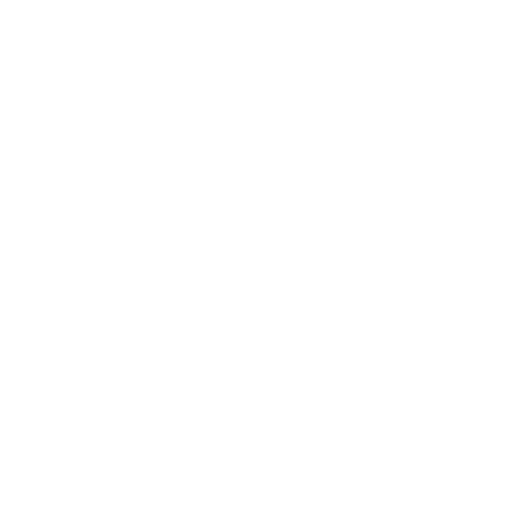
t = 0.00 s
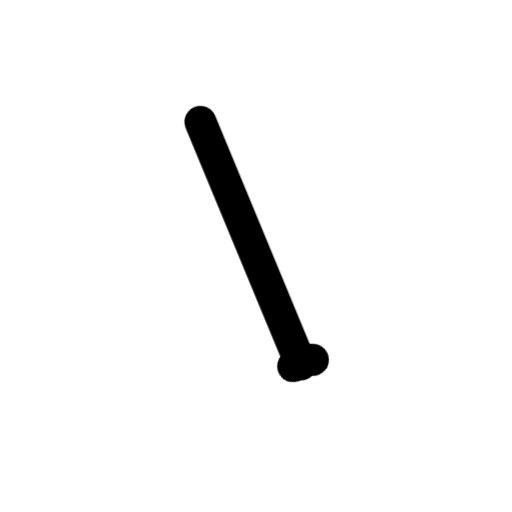
t = 0.43 s
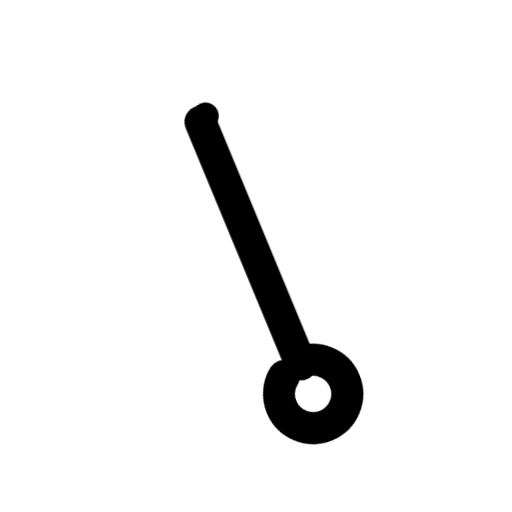
t = 0.84 s
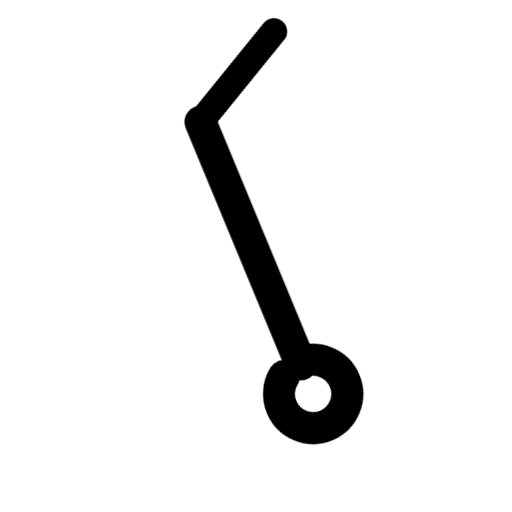
t = 1.25 s
t = 1.79 s: frame unchanged from t = 1.25 s, image omitted
t = 2.33 s: frame unchanged from t = 1.25 s, image omitted

The animated SVG that drew these frames (rendered in a browser with its animation timeline set to each time). Animation: 3 CSS @keyframes rules; one cycle of 2.65 s, repeats indefinitely.

<svg xmlns="http://www.w3.org/2000/svg" width="24" height="24" fill="none" stroke="currentColor" stroke-linecap="round" stroke-linejoin="round" stroke-width="2" viewBox="0 0 24 24">
    <!-- Generated by scripts/icon-expansion/generate.mjs -->
    <!-- Motion: trace each stroke from its own origin, accumulate the drawing, then hold before restarting. -->
    <style>
        @media (prefers-reduced-motion: no-preference) {
            @keyframes ira-stroke-wind-barb-nnw-10kt-0 { 0% { stroke-dashoffset: 1; opacity: 0; } 0.4% { opacity: 1; } 15.6667%, 88% { stroke-dashoffset: 0; opacity: 1; } 100% { stroke-dashoffset: 0; opacity: 0; } }
            [data-ira-stroke-reveal="wind-barb-nnw-10kt"] [data-ira-line="0"] { stroke-dasharray: 1 1; animation: ira-stroke-wind-barb-nnw-10kt-0 2.65s cubic-bezier(.25,.65,.35,1) infinite; }
            @keyframes ira-stroke-wind-barb-nnw-10kt-1 { 0%, 15.6667% { stroke-dashoffset: 1; opacity: 0; } 16.0667% { opacity: 1; } 31.3333%, 88% { stroke-dashoffset: 0; opacity: 1; } 100% { stroke-dashoffset: 0; opacity: 0; } }
            [data-ira-stroke-reveal="wind-barb-nnw-10kt"] [data-ira-line="1"] { stroke-dasharray: 1 1; animation: ira-stroke-wind-barb-nnw-10kt-1 2.65s cubic-bezier(.25,.65,.35,1) infinite; }
            @keyframes ira-stroke-wind-barb-nnw-10kt-2 { 0%, 31.3333% { stroke-dashoffset: 1; opacity: 0; } 31.7333% { opacity: 1; } 47%, 88% { stroke-dashoffset: 0; opacity: 1; } 100% { stroke-dashoffset: 0; opacity: 0; } }
            [data-ira-stroke-reveal="wind-barb-nnw-10kt"] [data-ira-line="2"] { stroke-dasharray: 1 1; animation: ira-stroke-wind-barb-nnw-10kt-2 2.65s cubic-bezier(.25,.65,.35,1) infinite; }
        }
    </style>
    <g data-ira-stroke-reveal="wind-barb-nnw-10kt"><g transform="rotate(337.5 12 12)"><g stroke-width="1.5"><path data-ira-line="0" pathLength="1" d="M12 5.2L12 17.5"/><path data-ira-line="1" pathLength="1" d="M12 17.4A1.6 1.6 0 1 1 12 20.599999999999998A1.6 1.6 0 1 1 12 17.4z"/></g></g><g transform="rotate(337.5 12 12)"><g stroke-width="1.25"><path data-ira-line="2" pathLength="1" d="M12 5.2L16.8 2.6"/></g></g></g>
</svg>
